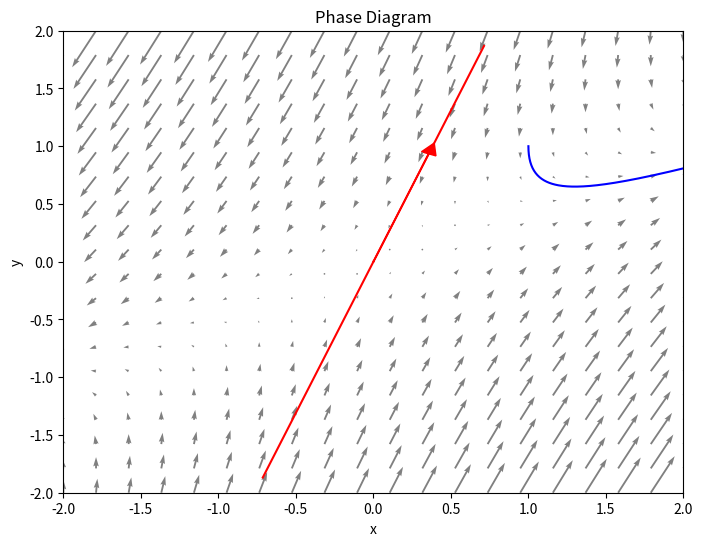

Recreate this plot in Python.
import numpy as np
from scipy.integrate import odeint
import matplotlib.pyplot as plt

def system(y, t, a, b, c, d):
    x, y = y
    dydt = [a*x - b*y, c*x - d*y]
    return dydt

a = 1
b = 1
c = 1
d = 2
y0 = [1, 1]
t_span = np.linspace(0, 10, 1000)

sol = odeint(system, y0, t_span, args=(a, b, c, d))

x_min, x_max = -2, 2
y_min, y_max = -2, 2
x, y = np.meshgrid(np.linspace(x_min, x_max, 20), np.linspace(y_min, y_max, 20))
u, v = np.zeros_like(x), np.zeros_like(y)

# calculate the vector field
for i in range(x.shape[0]):
    for j in range(y.shape[1]):
        yprime = system([x[i, j], y[i, j]], 0, a, b, c, d)
        u[i, j] = yprime[0]
        v[i, j] = yprime[1]

plt.figure(figsize=(8, 6))
# calculate and plot eigenvectors
J = np.array([[a, -b], [c, -d]])
eigvals, eigvecs = np.linalg.eig(J)
for i in range(len(eigvals)):
    eigvec = eigvecs[:,i]
    # normalize eigenvector
    eigvec = eigvec / np.linalg.norm(eigvec)
    
    # calculate start and end points of eigenvector
x_start, y_start = 0, 0
x_end = eigvec[0] * (x_max - x_min) / 2
y_end = eigvec[1] * (y_max - y_min) / 2
    
plt.plot([0, x_end], [0, y_end], 'r', linewidth=1.5)
plt.plot([0, -x_end], [0, -y_end], 'r', linewidth=1.5)

x_mid, y_mid = (x_start + x_end) / 2, (y_start + y_end) / 2
plt.arrow(0, 0, x_mid, y_mid, head_width=0.1, head_length=0.1, fc='r', ec='r')

#plt.arrow(0, 0, x_end, y_end, head_width=0.1, head_length=0.1, fc='r', ec='r')
#plt.arrow(0, 0, -x_end, -y_end, head_width=0.1, head_length=0.1, fc='r', ec='r')


plt.quiver(x, y, u, v, color='gray')
plt.plot(sol[:, 0], sol[:, 1], 'b', linewidth=1.5)
plt.xlabel('x')
plt.ylabel('y')
plt.title('Phase Diagram')
plt.xlim([x_min, x_max])
plt.ylim([y_min, y_max])
plt.show()
